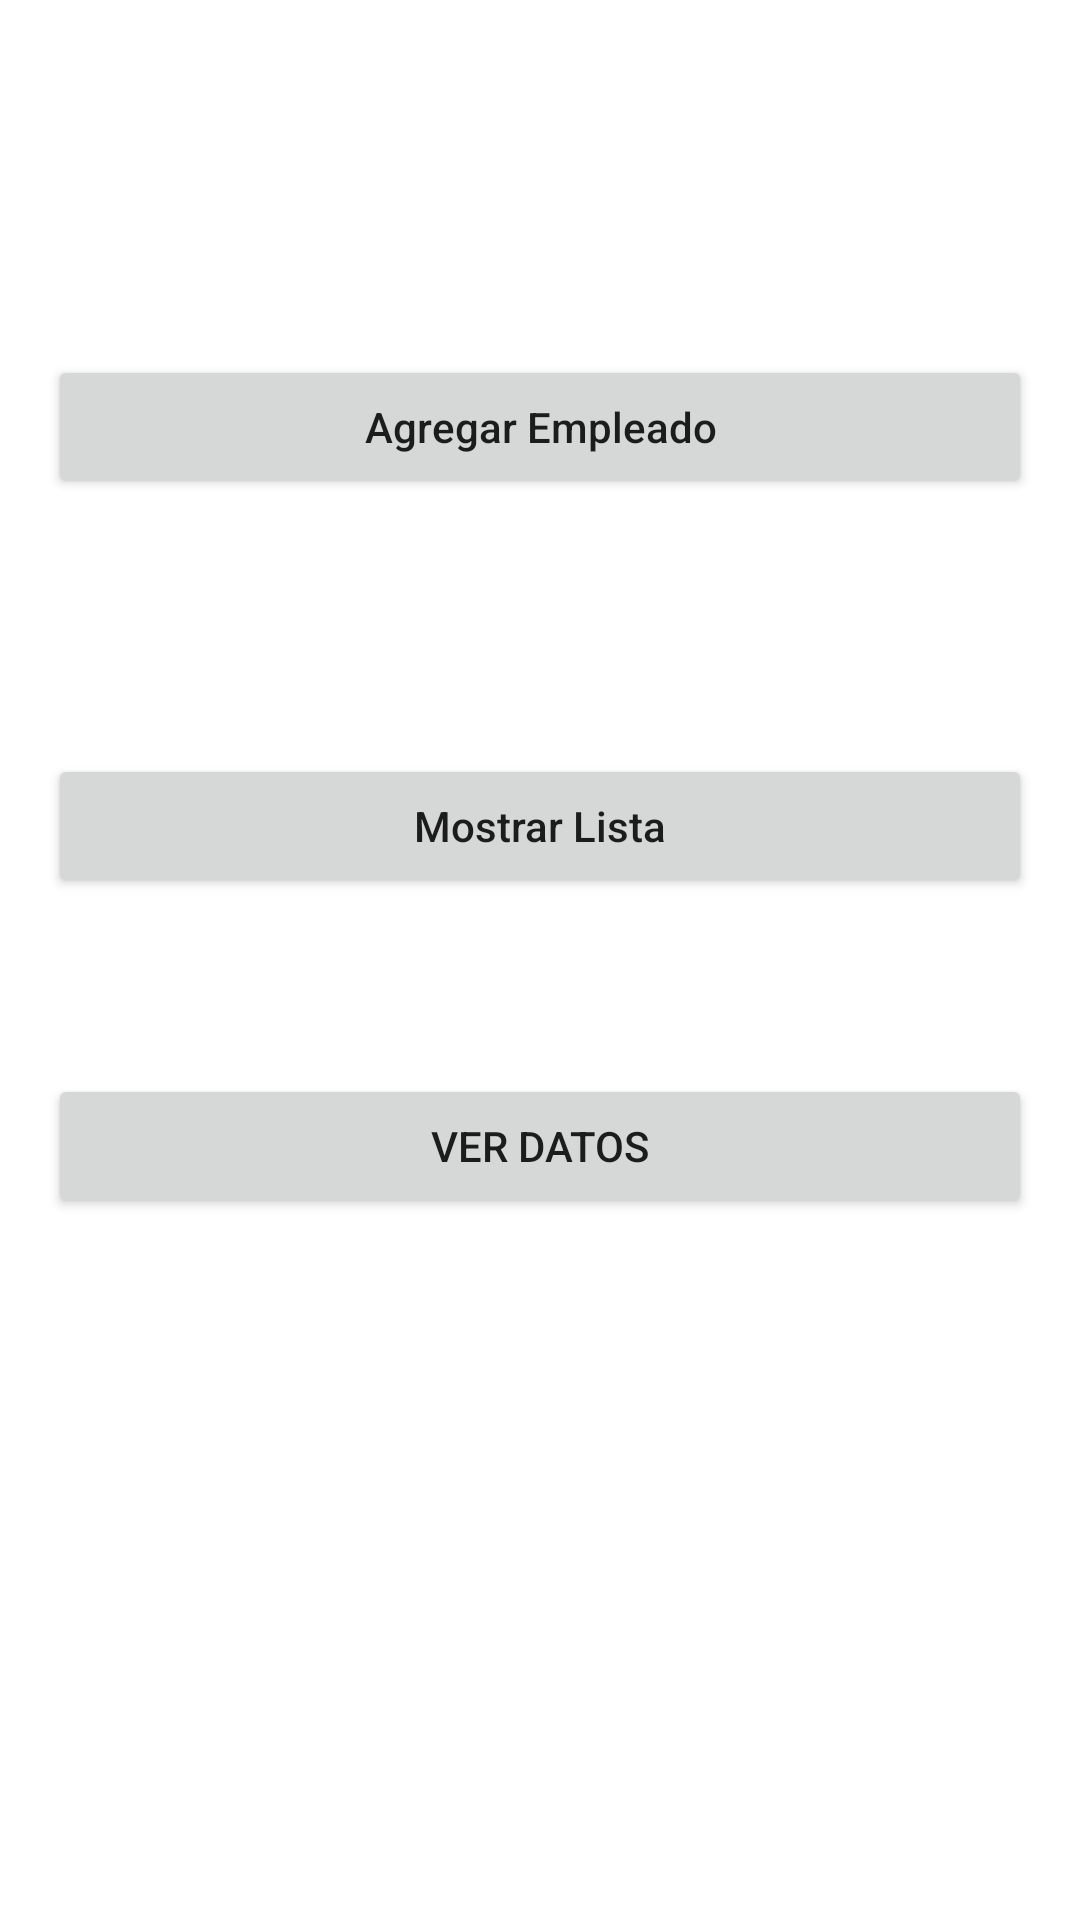

Reconstruct the res/layout file that produces this screen, plus the resources it refers to.
<!-- AndroidManifest.xml: application theme Theme.Guia4 -->
<!-- res/layout/activity_main.xml -->
<?xml version="1.0" encoding="utf-8"?>
<androidx.constraintlayout.widget.ConstraintLayout xmlns:android="http://schemas.android.com/apk/res/android"
    xmlns:app="http://schemas.android.com/apk/res-auto"
    xmlns:tools="http://schemas.android.com/tools"
    android:layout_width="match_parent"
    android:layout_height="match_parent"
    android:layout_marginLeft="16dp"
    android:layout_marginRight="16dp"
    tools:context=".MainActivity">

    <Button
        android:id="@+id/btnAddEmployee"
        android:layout_width="match_parent"
        android:layout_height="wrap_content"
        app:layout_constraintTop_toTopOf="parent"
        app:layout_constraintBottom_toBottomOf="parent"
        app:layout_constraintLeft_toLeftOf="parent"
        app:layout_constraintRight_toRightOf="parent"
        app:layout_constraintVertical_bias="0.20"
        android:text="@string/addEmployee"
        android:textAllCaps="false"
        android:layout_marginLeft="16dp"
        android:onClick="AddEmployee"
        android:layout_marginRight="16dp"/>

    <Button
        android:id="@+id/btnLstEmployees"
        android:layout_width="match_parent"
        android:layout_height="wrap_content"
        app:layout_constraintTop_toBottomOf="@id/btnAddEmployee"
        app:layout_constraintBottom_toBottomOf="parent"
        app:layout_constraintLeft_toLeftOf="parent"
        app:layout_constraintRight_toRightOf="parent"
        app:layout_constraintVertical_bias="0.20"
        android:text="@string/listView"
        android:onClick="lstEmployees"
        android:textAllCaps="false"
        android:layout_marginLeft="16dp"
        android:layout_marginRight="16dp"/>

    <Button
        android:id="@+id/btnMostrarDatos"
        android:layout_width="match_parent"
        android:layout_height="wrap_content"
        app:layout_constraintStart_toStartOf="parent"
        app:layout_constraintTop_toBottomOf="@id/btnLstEmployees"
        app:layout_constraintEnd_toEndOf="parent"
        app:layout_constraintBottom_toBottomOf="parent"
        app:layout_constraintVertical_bias="0.20"
        android:onClick="mostrarDatos"
        android:text="@string/MyData"
        android:layout_marginLeft="16dp"
        android:layout_marginRight="16dp"/>

</androidx.constraintlayout.widget.ConstraintLayout>
<!-- resources referenced by this layout -->
<resources>
  <string name="MyData">Ver Datos</string>
  <string name="addEmployee">Agregar Empleado</string>
  <string name="listView">Mostrar Lista</string>
  <style name="Theme.Guia4" parent="Theme.MaterialComponents.DayNight.DarkActionBar">
          
          <item name="colorPrimary">@color/teal_700</item>
          <item name="colorPrimaryVariant">@color/teal_700</item>
          <item name="colorOnPrimary">@color/white</item>
          
          <item name="colorSecondary">@color/teal_200</item>
          <item name="colorSecondaryVariant">@color/teal_700</item>
          <item name="colorOnSecondary">@color/black</item>
          
          <item name="android:statusBarColor" tools:targetApi="l">?attr/colorPrimaryVariant</item>
          
      </style>
  <!-- not gathered from this repository: default colours our renderer supplied (Android Studio template values) -->
  <color name="teal_200">#FF03DAC5</color>
  <color name="teal_700">#FF018786</color>
  <color name="black">#FF000000</color>
  <color name="white">#FFFFFFFF</color>
</resources>
